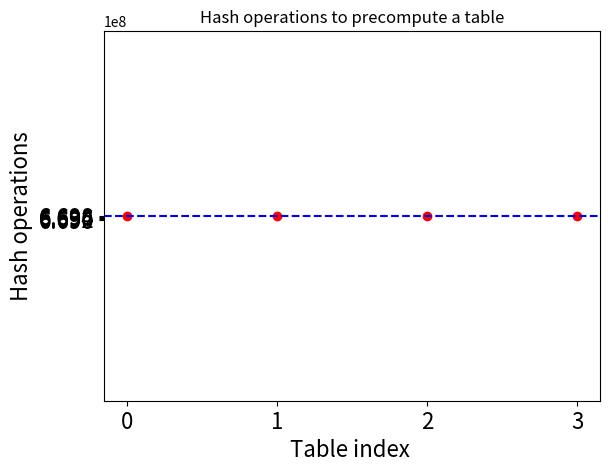

Write the Python code that produced this figure.
import numpy as np

import matplotlib.pyplot as plt

def draw_hOpe():
    x = [0,1,2,3]
    y = [669750000]*4
    expected = 669750000
    fig, ax = plt.subplots()
    ax.plot(x,y,'o',color='red',label='exemple plot')
    ax.axhline(y=expected, color='b', linestyle='--',label='exemple ligne')
    ax.set_title(f'Hash operations to precompute a table')
    # plt.axis([0,4,66900000,670000000])
    plt.xticks(np.arange(0, 4, 1), fontsize=16)
    plt.yticks(np.arange(669000000, 670000000, 200000), fontsize=16)
    # plt.yticks(fontsize=16)

    plt.xlabel("Table index ",fontsize=16)
    plt.ylabel("Hash operations",fontsize=16)
    plt.show()
    fig.savefig(f'name', bbox_inches='tight',dpi=500)

draw_hOpe()

def draw_unikEP():
    x = [0,1,2,3]
    y = [31921,31882,31965,31927]
    expected = 31893
    fig, ax = plt.subplots()
    ax.plot(x,y,'o',color='red',label='exemple plot')
    ax.axhline(y=expected, color='b', linestyle='--',label='exemple ligne')
    ax.set_title(f'Number of unique endpoints in a table')
    plt.xticks(np.arange(0, 4, 1), fontsize=16)
    plt.yticks(np.arange(31500, 32500, 200), fontsize=16)

    plt.xlabel("Table index ",fontsize=16)
    plt.ylabel("Unique endpoints",fontsize=16)
    plt.show()
    fig.savefig(f'name', bbox_inches='tight',dpi=500)

def draw_cover():
    x = [0,1,2,3]
    y = [85.11,85.07,85.15,85.13]
    expected = 85.08
    fig, ax = plt.subplots()
    ax.plot(y,'o',color='red',label='exemple plot')
    ax.axhline(y=expected, color='b', linestyle='--',label='exemple ligne')
    ax.set_title(f'Theoretical coverage of a table')
    plt.xticks(np.arange(0, 4, 1), fontsize=16)
    plt.yticks(np.arange(84.7, 85.7, 0.2), fontsize=16)

    plt.xlabel("Table index ",fontsize=16)
    plt.ylabel("Theorical coverage (%)",fontsize=16)
    plt.show()
    fig.savefig(f'name', bbox_inches='tight',dpi=500)